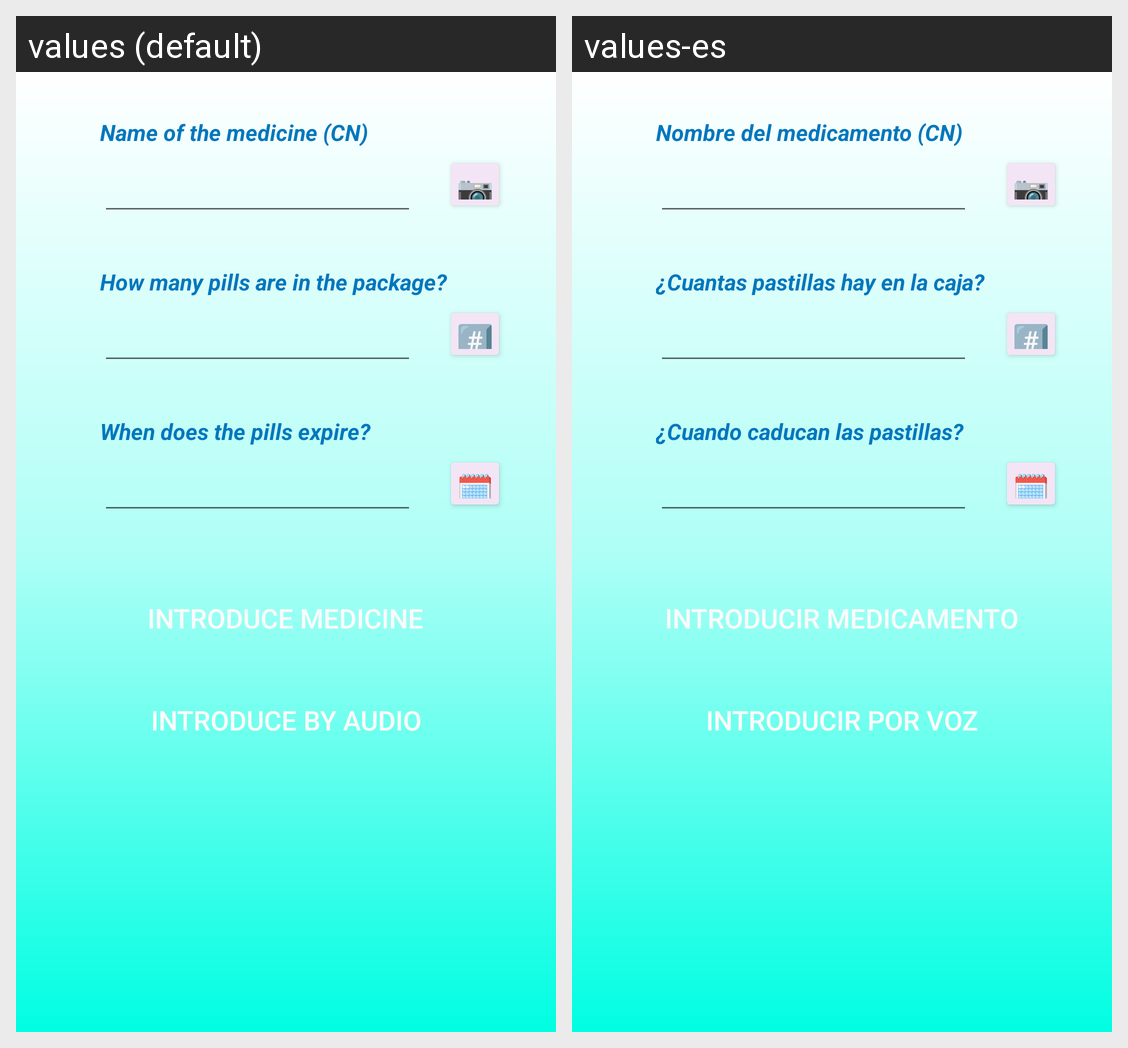

Locale-by-locale string values for the Android screen shown in this grid:
Android screen res/layout/fragment_new_med.xml rendered under 2 locales, left to right: values (default), values-es. Device: Nexus 5 (rendered at 1080×1920; each locale shown at half size, 540×960, under a caption strip naming it); theme AppTheme.
Strings drawn on this screen, with the default value and each locale's value (text and hints the layout hard-codes, and strings that could not be matched under every locale, appear in the picture but are not listed):

medicine_name
  values: Name of the medicine (CN)
  values-es: Nombre del medicamento (CN)

pills_in_the_package
  values: How many pills are in the package?
  values-es: ¿Cuantas pastillas hay en la caja?

when_pills_expire
  values: When does the pills expire?
  values-es: ¿Cuando caducan las pastillas?

introduce_medicine
  values: Introduce Medicine
  values-es: Introducir Medicamento

introduce_audio
  values: Introduce by audio
  values-es: Introducir por voz
